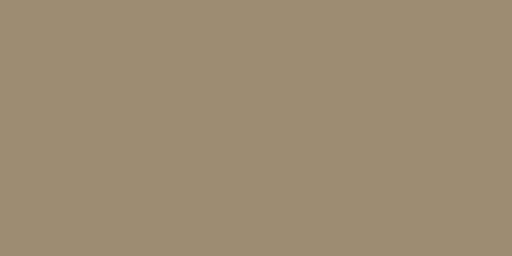
t = 0.00 s
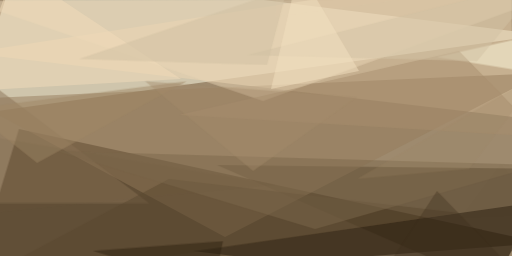
t = 2.99 s
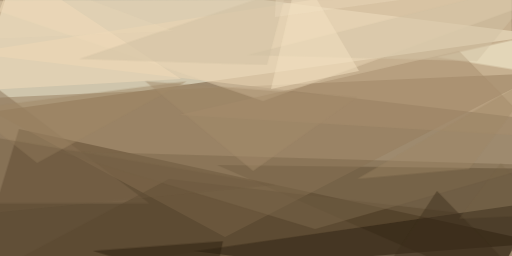
t = 3.12 s
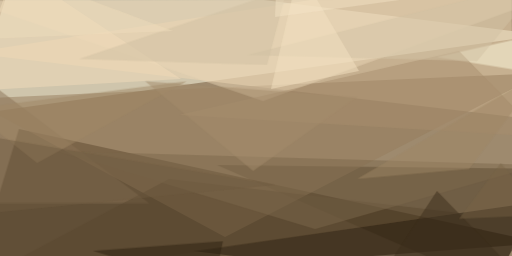
t = 3.24 s
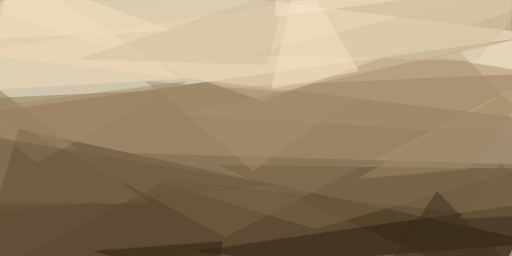
t = 3.37 s
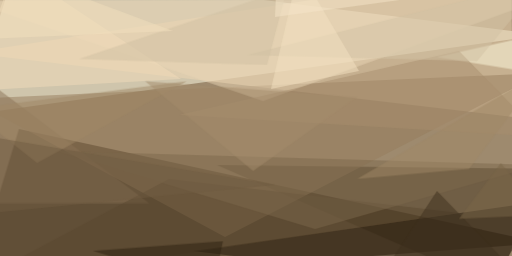
t = 3.49 s

The animated SVG that drew these frames (rendered in a browser with its animation timeline set to each time). Animation: 1 CSS @keyframes rule; one cycle of 3.49 s.

<svg xmlns="http://www.w3.org/2000/svg" viewBox="0 0 400 200"><style>
  @keyframes fadeIn {
    from {opacity: 0}
    to {opacity: 1}
  }
  g.animated > * {
    opacity: 0;
    animation: fadeIn .5s forwards;
  }</style><path fill="#9e8a6e" d="M0 0h400v200H0z"/><g fill-opacity=".5" class="animated"><path fill="#ffffea" d="M11.7-24.2l-36 114 448.5-62.5z" style="animation-delay: 0.00s;"/><path fill="#241400" d="M424.2 189.8l-409.4-89-37.5 123.4z" style="animation-delay: 0.19s;"/><path fill="#edd5b1" d="M-24.2 41.4l423.4-65.6 1.6 115.6z" style="animation-delay: 0.38s;"/><path fill="#43331d" d="M388.3 224.2l36-92.2-254.8-3z" style="animation-delay: 0.56s;"/><path fill="#957c5c" d="M424.2 57L-24.2 77.3l200 107.9z" style="animation-delay: 0.75s;"/><path fill="#e9d6b5" d="M-24.2.8l229.7 78.1L424.2-.8z" style="animation-delay: 0.93s;"/><path fill="#2b1f11" d="M382 224.2l-231.2-28.1 273.4-39z" style="animation-delay: 1.10s;"/><path fill="#897357" d="M-24.2 158.6h140.6L-24.2 52.3z" style="animation-delay: 1.28s;"/><path fill="#fffce0" d="M418 27.3l-76.6 17.2 67.2 11z" style="animation-delay: 1.45s;"/><path fill="#5a4831" d="M132 139.8l226.6 26.6-382.8 56.3z" style="animation-delay: 1.61s;"/><path fill="#a78e6e" d="M358.6 39.8l65.6 67.2-284.4-17.2z" style="animation-delay: 1.76s;"/><path fill="#f2dbb9" d="M-24.2 71l165.6-9.3-129.7-86z" style="animation-delay: 1.91s;"/><path fill="#7c684d" d="M44.5 118l201.6 61 175-50z" style="animation-delay: 2.05s;"/><path fill="#9f8867" d="M146 63.3L-24.1 85.2 29 127.3z" style="animation-delay: 2.19s;"/><path fill="#d2c1a4" d="M424.2-14.8L193 43l179.7 4.7z" style="animation-delay: 2.31s;"/><path fill="#d0bfa1" d="M208.6 50.8L61.7 46 224.2-8.6z" style="animation-delay: 2.43s;"/><path fill="#f3e2c1" d="M280.5 55.5l-47-79.7-21.8 93.7z" style="animation-delay: 2.53s;"/><path fill="#2d2111" d="M72.7 196l101.5-7.7-7.8 36z" style="animation-delay: 2.63s;"/><path fill="#a38c6d" d="M113.3 63.3l165.6 12.5-81.2 57.8z" style="animation-delay: 2.71s;"/><path fill="#3e301f" d="M293 222.7l98.4-22-50-51.5z" style="animation-delay: 2.79s;"/><path fill="#a08767" d="M279 139.8l145.2-84.3-57.8 76.5z" style="animation-delay: 2.85s;"/><path fill="#705c43" d="M-24.2 168l239-23.5-239-40.6z" style="animation-delay: 2.91s;"/><path fill="#f5e6c9" d="M352.3-5.5L214.8 13.3l1.6-37.5z" style="animation-delay: 2.95s;"/><path fill="#7b6649" d="M358.6 171l32.8-43.7 32.8 40.7z" style="animation-delay: 2.98s;"/><path fill="#f1dfbe" d="M-11.7 30.5L5.5-24.2l129.7 48.4z" style="animation-delay: 2.99s;"/></g></svg>
